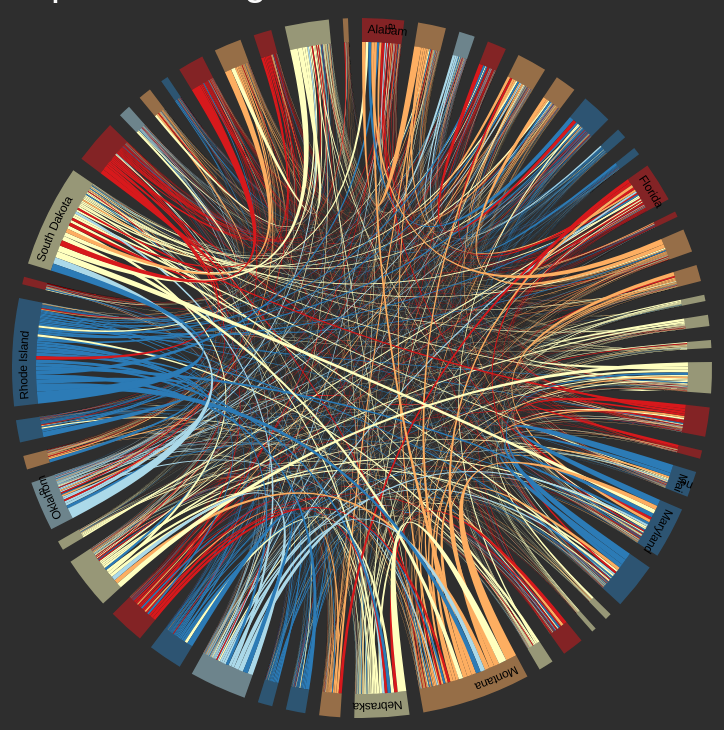
D3 v3 page, settled after 480 driven frames (8 s of simulated time); the page loaded 2 data file(s).



var width = 720,
    height = 720,
    outerRadius = Math.min(width, height) / 2 - 10,
    innerRadius = outerRadius - 24;


var arc = d3.svg.arc()
    .innerRadius(innerRadius)
    .outerRadius(outerRadius);

var layout = d3.layout.chord()
    .padding(.04)
    .sortSubgroups(d3.descending)
    .sortChords(d3.ascending);

var path = d3.svg.chord()
    .radius(innerRadius);

var svg = d3.select("body").append("svg")
    .attr("width", width)
    .attr("height", height)
  .append("g")
    .attr("id", "circle")
    .attr("transform", "translate(" + width / 2 + "," + height / 2 + ")");

svg.append("circle")
    .attr("r", outerRadius);

queue()
    .defer(d3.csv, "cities.csv")
    .defer(d3.json, "matrix.json")
    .await(ready);

function ready(error, cities, matrix) {
  if (error) throw error;

  // Compute the chord layout.
  layout.matrix(matrix);

  // Add a group per neighborhood.
  var group = svg.selectAll(".group")
      .data(layout.groups)
    .enter().append("g")
      .attr("class", "group")
      .on("mouseover", mouseover);

  // Add a mouseover title.
  group.append("title").text(function(d, i) {
    return cities[i].name + ": " + d.value + " of origins";
  });

  // Add the group arc.
  var groupPath = group.append("path")
      .attr("id", function(d, i) { return "group" + i; })
      .attr("d", arc)
      .style("fill", function(d, i) { return cities[i].color; });

  // Add a text label.
  var groupText = group.append("text")
      .attr("x", 6)
      .attr("dy", 15);

  groupText.append("textPath")
      .attr("xlink:href", function(d, i) { return "#group" + i; })
      .text(function(d, i) { return cities[i].name; });

  // Remove the labels that don't fit. :(
  groupText.filter(function(d, i) { return groupPath[0][i].getTotalLength() / 2 - 16 < this.getComputedTextLength(); })
      .remove();

  // Add the chords.
  var chord = svg.selectAll(".chord")
      .data(layout.chords)
    .enter().append("path")
      .attr("class", "chord")
      .style("fill", function(d) { return cities[d.source.index].color; })
      .attr("d", path);

  // Add an elaborate mouseover title for each chord.
  chord.append("title").text(function(d) {
    return cities[d.source.index].name
        + " → " + cities[d.target.index].name
        + ": " + d.source.value
        + "\n" + cities[d.target.index].name
        + " → " + cities[d.source.index].name
        + ": " + d.target.value;
  });

  function mouseover(d, i) {
    chord.classed("fade", function(p) {
      return p.source.index != i
          && p.target.index != i;
    });
  }
}



### data: cities.csv
name, color, population, region
Alabama, #d7191c, 4,791,931, southeast
Alaska, #fdae61, 725,206, west
Arizona, #abd9e9, 6,651,964, southwest
Arkansas, #d7191c, 2,931,123, southeast
California, #fdae61, 38,340,324, west
Colorado, #fdae61, 5,293,943, west
Connecticut, #2c7bb6, 3,558,915, northeast
Delaware, #2c7bb6, 924,770, northeast
District of Columbia, #2c7bb6, 648,586, northeast
Florida, #d7191c, 19,683,763, southeast
Georgia, #d7191c, 9,970,167, southeast
Hawaii, #fdae61, 1,401,004, west
Idaho, #fdae61, 1,613,068, west
Illinois, #ffffbf, 12,730,206, midwest
Indiana, #ffffbf, 6,516,181, midwest
Iowa, #ffffbf, 3,067,872, midwest
Kansas, #ffffbf, 2,866,584, midwest
Kentucky, #d7191c, 4,357,819, southeast
Louisiana, #d7191c, 4,593,505, southeast
Maine, #2c7bb6, 1,317,638, northeast
Maryland, #2c7bb6, 5,911,235, northeast
Massachusetts, #2c7bb6, 6,674,907, northeast
Michigan, #ffffbf, 9,795,659, midwest
Minnesota, #ffffbf, 5,385,219, midwest
Mississippi, #d7191c, 2,957,658, southeast
Missouri, #ffffbf, 5,992,195, midwest
Montana, #fdae61, 1,012,169, west
Nebraska, #ffffbf, 1,855,356, midwest
Nevada, #fdae61, 2,806,170, west
New Hampshire, #2c7bb6, 1,314,735, northeast
New Jersey, #2c7bb6, 8,840,346, northeast
New Mexico, #abd9e9, 2,060,189, southwest
New York, #2c7bb6, 19,528,220, northeast
North Carolina, #d7191c, 9,832,152, southeast
North Dakota, #ffffbf, 729,874, midwest
Ohio, #ffffbf, 11,464,891, midwest
Oklahoma, #abd9e9, 3,827,288, southwest
Oregon, #fdae61, 3,927,857, west
Pennsylvania, #2c7bb6, 12,645,888, northeast
Rhode Island, #2c7bb6, 1,045,791, northeast
South Carolina, #d7191c, 4,780,659, southeast
South Dakota, #ffffbf, 842,076, midwest
Tennessee, #d7191c, 6,471,445, southeast
Texas, #abd9e9, 26,588,600, southwest
Utah, #fdae61, 2,894,001, west
Vermont, #2c7bb6, 620,898, northeast
Virginia, #d7191c, 8,224,054, southeast
Washington, #fdae61, 6,979,369, west
West Virginia, #d7191c, 1,831,414, southeast
Wisconsin, #ffffbf, 5,692,727, midwest
Wyoming, #fdae61, 577,782, west

### data: matrix.json
[
 [
  0,
  19221,
  6471,
  2624,
  11653,
  3934,
  15333,
  527,
  "... 43 more items"
 ],
 [
  38177,
  0,
  2162,
  868,
  9876,
  834,
  1754,
  216,
  "... 43 more items"
 ],
 [
  13612,
  3293,
  0,
  1119,
  1813,
  8933,
  3247,
  8602,
  "... 43 more items"
 ],
 [
  2618,
  308,
  1280,
  0,
  1955,
  1599,
  22240,
  2637,
  "... 43 more items"
 ],
 [
  14603,
  10692,
  1525,
  1118,
  0,
  2002,
  2185,
  455,
  "... 43 more items"
 ],
 [
  9734,
  2682,
  5975,
  409,
  1901,
  0,
  1842,
  881,
  "... 43 more items"
 ],
 [
  24210,
  4004,
  3502,
  18850,
  2985,
  1394,
  0,
  3258,
  "... 43 more items"
 ],
 [
  2717,
  559,
  7598,
  3351,
  319,
  2135,
  1493,
  0,
  "... 43 more items"
 ],
 "... 43 more items"
]